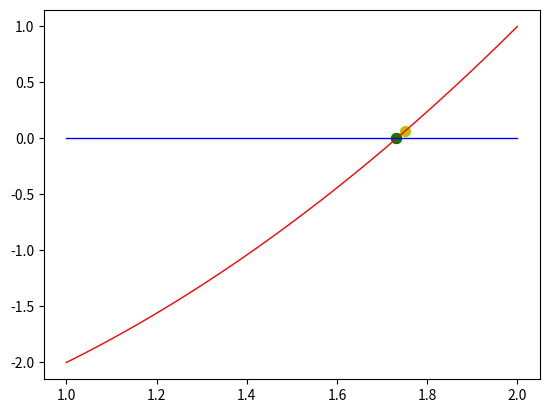

Here is the Python script that generated this plot:
###REZOLVARE LAB 1

#1 

#a

# import numpy as np
# import matplotlib.pyplot as plt

# def f(x):
#     return x**(6)-x-1

# x = np.linspace(-2, 2)
# y = f(x)

# plt.plot(x, y, c='r', linewidth=1) 
# plt.plot(x, np.zeros(len(x)), c='b', linewidth=1)

#  #b
# TOL = 10**(-5)

# def metodaBisectie(a, b):
#     x = (a + b) / 2
#     while abs(f(x)) >= TOL:
#         if f(a)*f(x) <= 0:
#             b = x
#         else: 
#             a = x
#         x = (a + b) / 2
#     return x
    
# plt.scatter(metodaBisectie(-1, 0), f(metodaBisectie(-1, 0)), 50, c = 'r')
# plt.scatter(metodaBisectie(1, 2), f(metodaBisectie(1, 2)), 50, c = 'r')

#2

#a

# import numpy as np
# import matplotlib.pyplot as plt

# def g(x):
#     return np.exp(-x/2)*(x**(2)+2*x-8)

# x = np.linspace(-3, 3)
# y = g(x)

# plt.plot(x, y, c='g', linewidth=1)
# plt.plot(x, np.zeros(len(x)), c='b', linewidth=1)

# #b si c CRED CA ASA SE REZOLVA

# TOL = 10**(-5)
# xstar = 2

# a = -3
# b = 3

# for i in range(10):
#     x = (a + b) / 2
#     if g(a) * g(x) <= 0:
#         b = x
#     else:
#         a = x
#     erra = abs(xstar - x)
#     errr = erra / abs(xstar)
#     plt.scatter(erra, g(erra), 25, c = 'r')
#     plt.scatter(errr, g(errr), 25, c = 'y')
#     if i == 9:
#         print('x10 este egal cu: ', x)
        
#3

import numpy as np
import matplotlib.pyplot as plt
import copy

def h(x):
    return x*x - 3

def metodaBisectiei(f, a, b, ITMAX, TOL, OPT):
    n = 1
    x = (a + b) / 2
    ok = True
    while ok == True:
        if f(a) * f(x) <= 0:
            b = x
        else:
            a = x
        xant = copy.deepcopy(x) 
        x = (a + b) / 2
        n = n + 1
        if n == ITMAX:
            ok = False
        if OPT == 1:
            if abs(b - a) <= TOL:
                ok = False
        if OPT == 2:
            if abs(x - xant) / abs(xant) <= TOL:
                ok = False
        if OPT == 3:
            if abs(f(x)) >= TOL:
                ok = False
    return x
        
    
AB = np.linspace(1, 2)
plt.plot(AB, h(AB), c = 'r', linewidth=1)
plt.plot(AB, np.zeros(len(AB)), c = 'b', linewidth=1)

val1 = metodaBisectiei(h, 1, 2, 10**(4), 10**(-8), 1)
plt.scatter(val1, h(val1), 50, c = 'r')
val2 = metodaBisectiei(h, 1, 2, 10**(4), 10**(-8), 2)
plt.scatter(val2, h(val2), 50, c = 'g')
val3 = metodaBisectiei(h, 1, 2, 10**(4), 10**(-8), 3)
plt.scatter(val3, h(val3), 50, c = 'y')